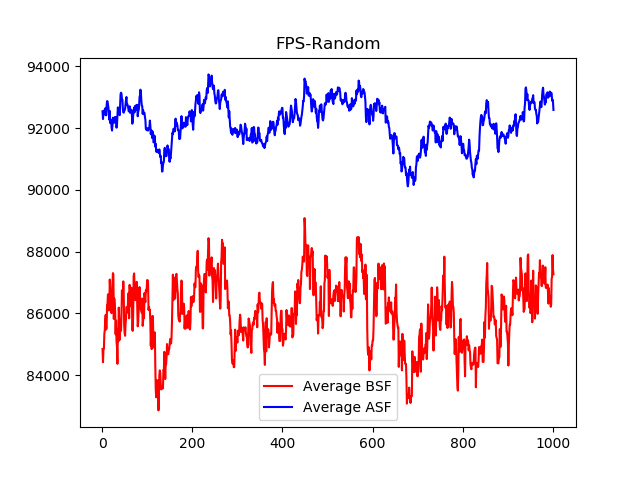

Values plotted in this chart, from the file beside it:
, Run #1 BSF, Run #2 BSF, Run #3 BSF, Run #4 BSF, Average BSF
1, 85363, 84205, 84722, 85106, 84849
11, 87762, 83060, 85525, 88771, 86279
21, 87190, 83940, 84994, 87906, 86008
31, 88922, 82517, 85357, 86278, 85768
41, 85984, 85728, 84581, 85450, 85436
51, 85324, 85570, 84334, 85872, 85275
61, 85931, 87524, 85594, 88643, 86923
71, 88454, 87877, 88074, 84772, 87294
81, 89877, 85070, 81440, 87892, 86070
91, 85959, 86526, 83872, 86716, 85768
101, 87519, 85982, 87434, 87365, 87075
111, 84908, 85832, 87094, 83121, 85239
121, 81608, 85218, 84624, 82677, 83532
131, 82043, 82427, 84851, 84829, 83537
141, 84091, 86513, 84844, 81954, 84351
151, 85024, 86982, 86722, 81954, 85171
161, 86958, 85486, 87169, 86519, 86533
171, 85140, 87622, 85862, 84585, 85803
181, 84897, 87546, 87010, 85809, 86316
191, 84729, 85297, 86564, 86105, 85674
201, 85380, 84807, 86777, 89262, 86556
211, 86000, 87578, 87533, 89892, 87751
221, 87053, 85006, 86467, 89114, 86910
231, 87985, 85773, 88808, 85845, 87103
241, 85438, 87274, 91048, 86795, 87639
251, 84425, 87567, 90259, 85952, 87051
261, 86730, 87661, 87701, 83473, 86391
271, 88286, 86745, 90487, 85153, 87668
281, 85918, 87816, 87969, 83819, 86380
291, 84340, 84662, 88690, 80233, 84481
301, 85799, 87216, 86813, 81930, 85439
311, 86335, 86615, 87598, 81393, 85485
321, 87721, 85529, 85394, 82389, 85258
331, 86075, 83384, 85432, 83987, 84720
341, 86313, 85595, 85837, 85991, 85934
351, 86976, 84811, 86507, 87117, 86353
361, 82866, 83162, 85539, 85763, 84332
371, 83351, 86213, 85698, 84944, 85051
381, 85729, 86810, 87473, 85837, 86462
391, 85172, 86138, 86705, 84670, 85671
401, 84486, 84143, 86397, 84790, 84954
411, 85498, 83862, 86809, 87302, 85868
421, 84869, 85481, 87885, 86440, 86169
431, 86867, 85656, 85998, 85913, 86109
441, 87308, 85230, 85391, 89874, 86951
451, 88292, 88916, 85250, 90411, 88217
461, 87379, 85242, 85384, 89146, 86788
471, 87540, 88374, 85681, 88157, 87438
481, 85636, 86708, 84980, 86436, 85940
491, 85131, 88883, 83714, 86579, 86077
501, 85978, 89200, 84114, 89822, 87279
511, 85899, 87546, 85081, 86463, 86247
521, 85617, 90037, 84188, 87647, 86872
531, 84767, 90057, 86823, 85397, 86761
541, 85857, 91584, 85518, 87546, 87626
551, 85460, 86894, 84987, 87961, 86325
561, 83913, 89707, 85077, 89505, 87050
571, 87970, 90410, 83233, 90494, 88027
581, 87419, 86934, 83134, 89048, 86634
591, 85356, 86700, 81674, 85906, 84909
... 143 more rows
